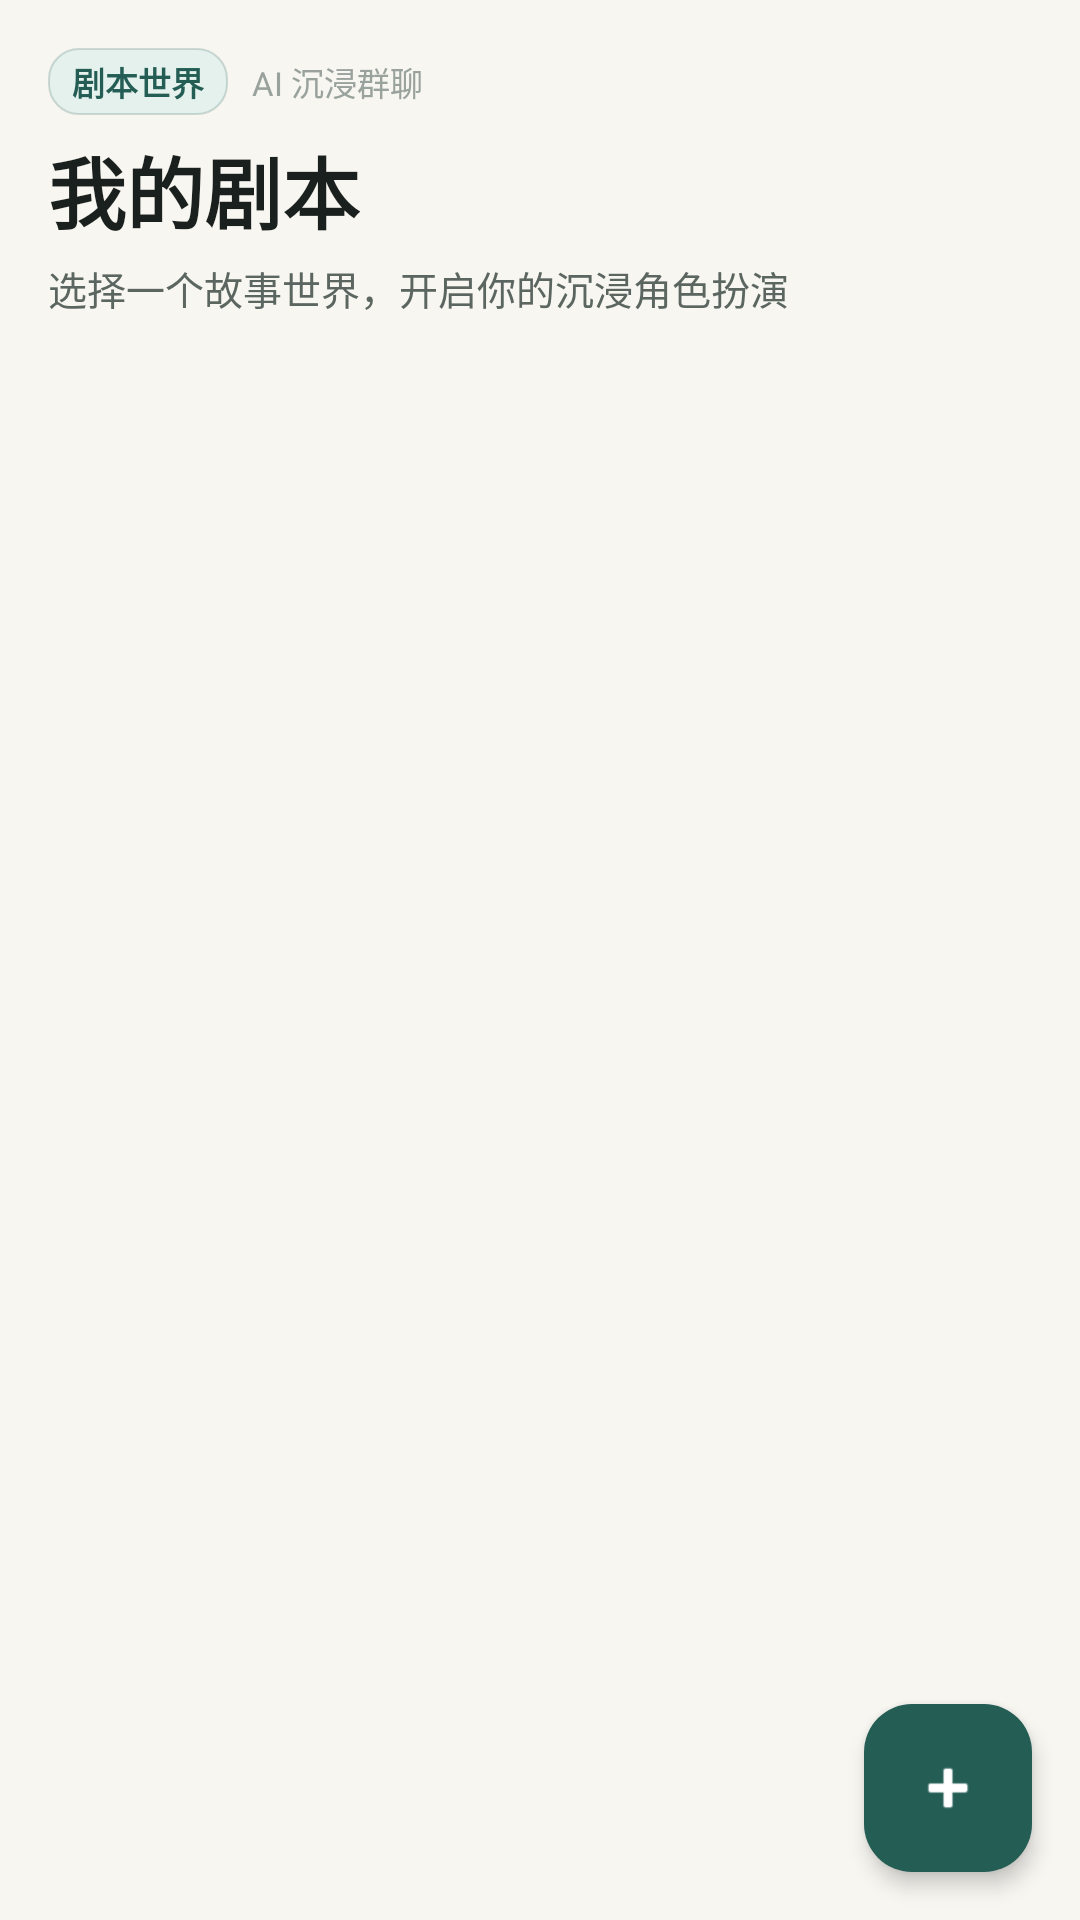

Write the Android layout XML for this screen, with the resource values it uses.
<!-- AndroidManifest.xml: application theme Theme.RolePlayChat -->
<!-- res/layout/fragment_script_list.xml -->
<?xml version="1.0" encoding="utf-8"?>
<androidx.constraintlayout.widget.ConstraintLayout xmlns:android="http://schemas.android.com/apk/res/android"
    xmlns:app="http://schemas.android.com/apk/res-auto"
    android:layout_width="match_parent"
    android:layout_height="match_parent"
    android:background="@drawable/bg_page_warm">

    <LinearLayout
        android:id="@+id/script_list_intro"
        android:layout_width="0dp"
        android:layout_height="wrap_content"
        android:layout_marginHorizontal="@dimen/screen_margin"
        android:layout_marginTop="@dimen/space_l"
        android:layout_marginBottom="@dimen/space_xs"
        android:orientation="vertical"
        app:layout_constraintEnd_toEndOf="parent"
        app:layout_constraintStart_toStartOf="parent"
        app:layout_constraintTop_toTopOf="parent">

        <LinearLayout
            android:layout_width="wrap_content"
            android:layout_height="wrap_content"
            android:gravity="center_vertical"
            android:orientation="horizontal">

            <TextView
                android:layout_width="wrap_content"
                android:layout_height="wrap_content"
                android:background="@drawable/bg_mint_chip"
                android:paddingHorizontal="8dp"
                android:paddingVertical="3dp"
                android:text="剧本世界"
                android:textColor="@color/brand_primary"
                android:textSize="11sp"
                android:textStyle="bold" />

            <TextView
                android:layout_width="wrap_content"
                android:layout_height="wrap_content"
                android:layout_marginStart="8dp"
                android:text="AI 沉浸群聊"
                android:textColor="@color/text_disabled"
                android:textSize="11sp" />
        </LinearLayout>

        <TextView
            android:layout_width="wrap_content"
            android:layout_height="wrap_content"
            android:layout_marginTop="6dp"
            android:text="我的剧本"
            android:textColor="@color/text_primary"
            android:textSize="26sp"
            android:textStyle="bold" />

        <TextView
            android:layout_width="wrap_content"
            android:layout_height="wrap_content"
            android:layout_marginTop="4dp"
            android:text="选择一个故事世界，开启你的沉浸角色扮演"
            android:textColor="@color/text_secondary"
            android:textSize="13sp" />
    </LinearLayout>

    <androidx.recyclerview.widget.RecyclerView
        android:id="@+id/recycler_scripts"
        android:layout_width="0dp"
        android:layout_height="0dp"
        android:clipToPadding="false"
        android:paddingTop="@dimen/space_s"
        android:paddingBottom="96dp"
        app:layout_constraintBottom_toBottomOf="parent"
        app:layout_constraintEnd_toEndOf="parent"
        app:layout_constraintStart_toStartOf="parent"
        app:layout_constraintTop_toBottomOf="@id/script_list_intro" />

    <com.google.android.material.floatingactionbutton.FloatingActionButton
        android:id="@+id/fab_add_script"
        android:layout_width="wrap_content"
        android:layout_height="wrap_content"
        android:layout_margin="@dimen/space_l"
        android:contentDescription="@string/script_create"
        app:backgroundTint="@color/brand_primary"
        app:tint="@color/white"
        app:elevation="4dp"
        android:src="@android:drawable/ic_input_add"
        app:layout_constraintBottom_toBottomOf="parent"
        app:layout_constraintEnd_toEndOf="parent" />
</androidx.constraintlayout.widget.ConstraintLayout>
<!-- resources referenced by this layout -->
<resources>
  <color name="brand_primary">#FF235D54</color>
  <color name="text_disabled">#FF9AA29D</color>
  <color name="text_primary">#FF1A201D</color>
  <color name="text_secondary">#FF5C6661</color>
  <color name="white">#FFFFFFFF</color>
  <dimen name="screen_margin">16dp</dimen>
  <dimen name="space_l">16dp</dimen>
  <dimen name="space_s">8dp</dimen>
  <dimen name="space_xs">4dp</dimen>
  <!-- drawable bg_mint_chip (drawable) -->
  <?xml version="1.0" encoding="utf-8"?>
  <shape xmlns:android="http://schemas.android.com/apk/res/android" android:shape="rectangle">
      <solid android:color="@color/brand_mint_tint" />
      <stroke android:width="0.8dp" android:color="#33235D54" />
      <corners android:radius="10dp" />
  </shape>
  <!-- drawable bg_page_warm (drawable) -->
  <?xml version="1.0" encoding="utf-8"?>
  <shape xmlns:android="http://schemas.android.com/apk/res/android" android:shape="rectangle">
      <solid android:color="@color/brand_background" />
  </shape>
  <string name="script_create">新建剧本</string>
  <style name="Theme.RolePlayChat" parent="Theme.Material3.Light.NoActionBar">
          <item name="colorPrimary">@color/brand_primary</item>
          <item name="colorOnPrimary">@color/brand_on_primary</item>
          <item name="colorPrimaryContainer">@color/brand_primary_container</item>
          <item name="colorSecondary">@color/brand_secondary</item>
          <item name="colorSecondaryContainer">@color/brand_secondary_container</item>
          <item name="colorSurface">@color/brand_surface</item>
          <item name="colorSurfaceVariant">@color/brand_surface_variant</item>
          <item name="colorOnSurface">@color/brand_on_surface</item>
          <item name="colorOnSurfaceVariant">@color/brand_on_surface_variant</item>
          <item name="colorOutline">@color/brand_outline</item>
          <item name="android:colorBackground">@color/brand_background</item>
          <item name="android:colorForeground">@color/brand_on_surface</item>
          <item name="android:statusBarColor">@color/s9_top_bar</item>
          <item name="android:windowLightStatusBar">true</item>
          <item name="android:navigationBarColor">@color/s9_top_bar</item>
          <item name="android:windowLightNavigationBar">true</item>
          <item name="android:windowBackground">@color/brand_background</item>
      </style>
  <color name="brand_mint_tint">#FFE4F1EC</color>
  <color name="brand_background">#FFF8F6F1</color>
  <color name="brand_on_primary">#FFFFFFFF</color>
  <color name="brand_primary_container">#FFE2F1EC</color>
  <color name="brand_secondary">#FFB87B30</color>
  <color name="brand_secondary_container">#FFFDF2E2</color>
  <color name="brand_surface">#FFFFFFFF</color>
  <color name="brand_surface_variant">#FFF3EFE7</color>
  <color name="brand_on_surface">#FF1C221F</color>
  <color name="brand_on_surface_variant">#FF5C6661</color>
  <color name="brand_outline">#FFE6E2D8</color>
  <color name="s9_top_bar">#FFFAF9F6</color>
</resources>
